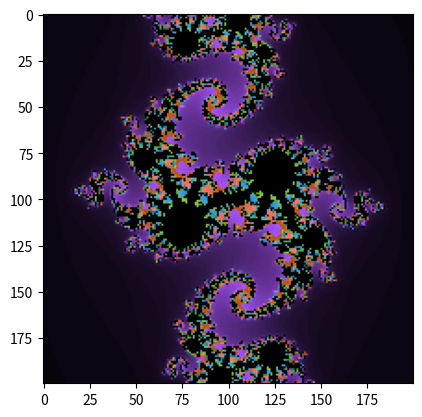

Source code (Python):
import matplotlib.pyplot as plt
import numpy as np

taille = 200
xmin, xmax = -1, 1
ymin, ymax = -1, 1
iterationmax = 100

a = -0.8
b = 0.156

pixels = np.zeros((taille, taille, 3), dtype='i')

for line in range(taille):
    for col in range(taille):
        i = 1
        x = xmin+col*(xmax-xmin)/taille
        y = ymax-line*(ymax-ymin)/taille
        while i<=iterationmax and (x**2+y**2)<=4:

            x, y = x**2-y**2+a, 2*x*y+b
            i += 1
            if i>iterationmax and (x**2+y**2)<=4:
                pixels[col,line] = (0,0,0)
            else:
                pixels[col,line] = ((4*i)%256,2*i,(6*i)%256)

plt.imshow(pixels)
plt.show(block=True)           